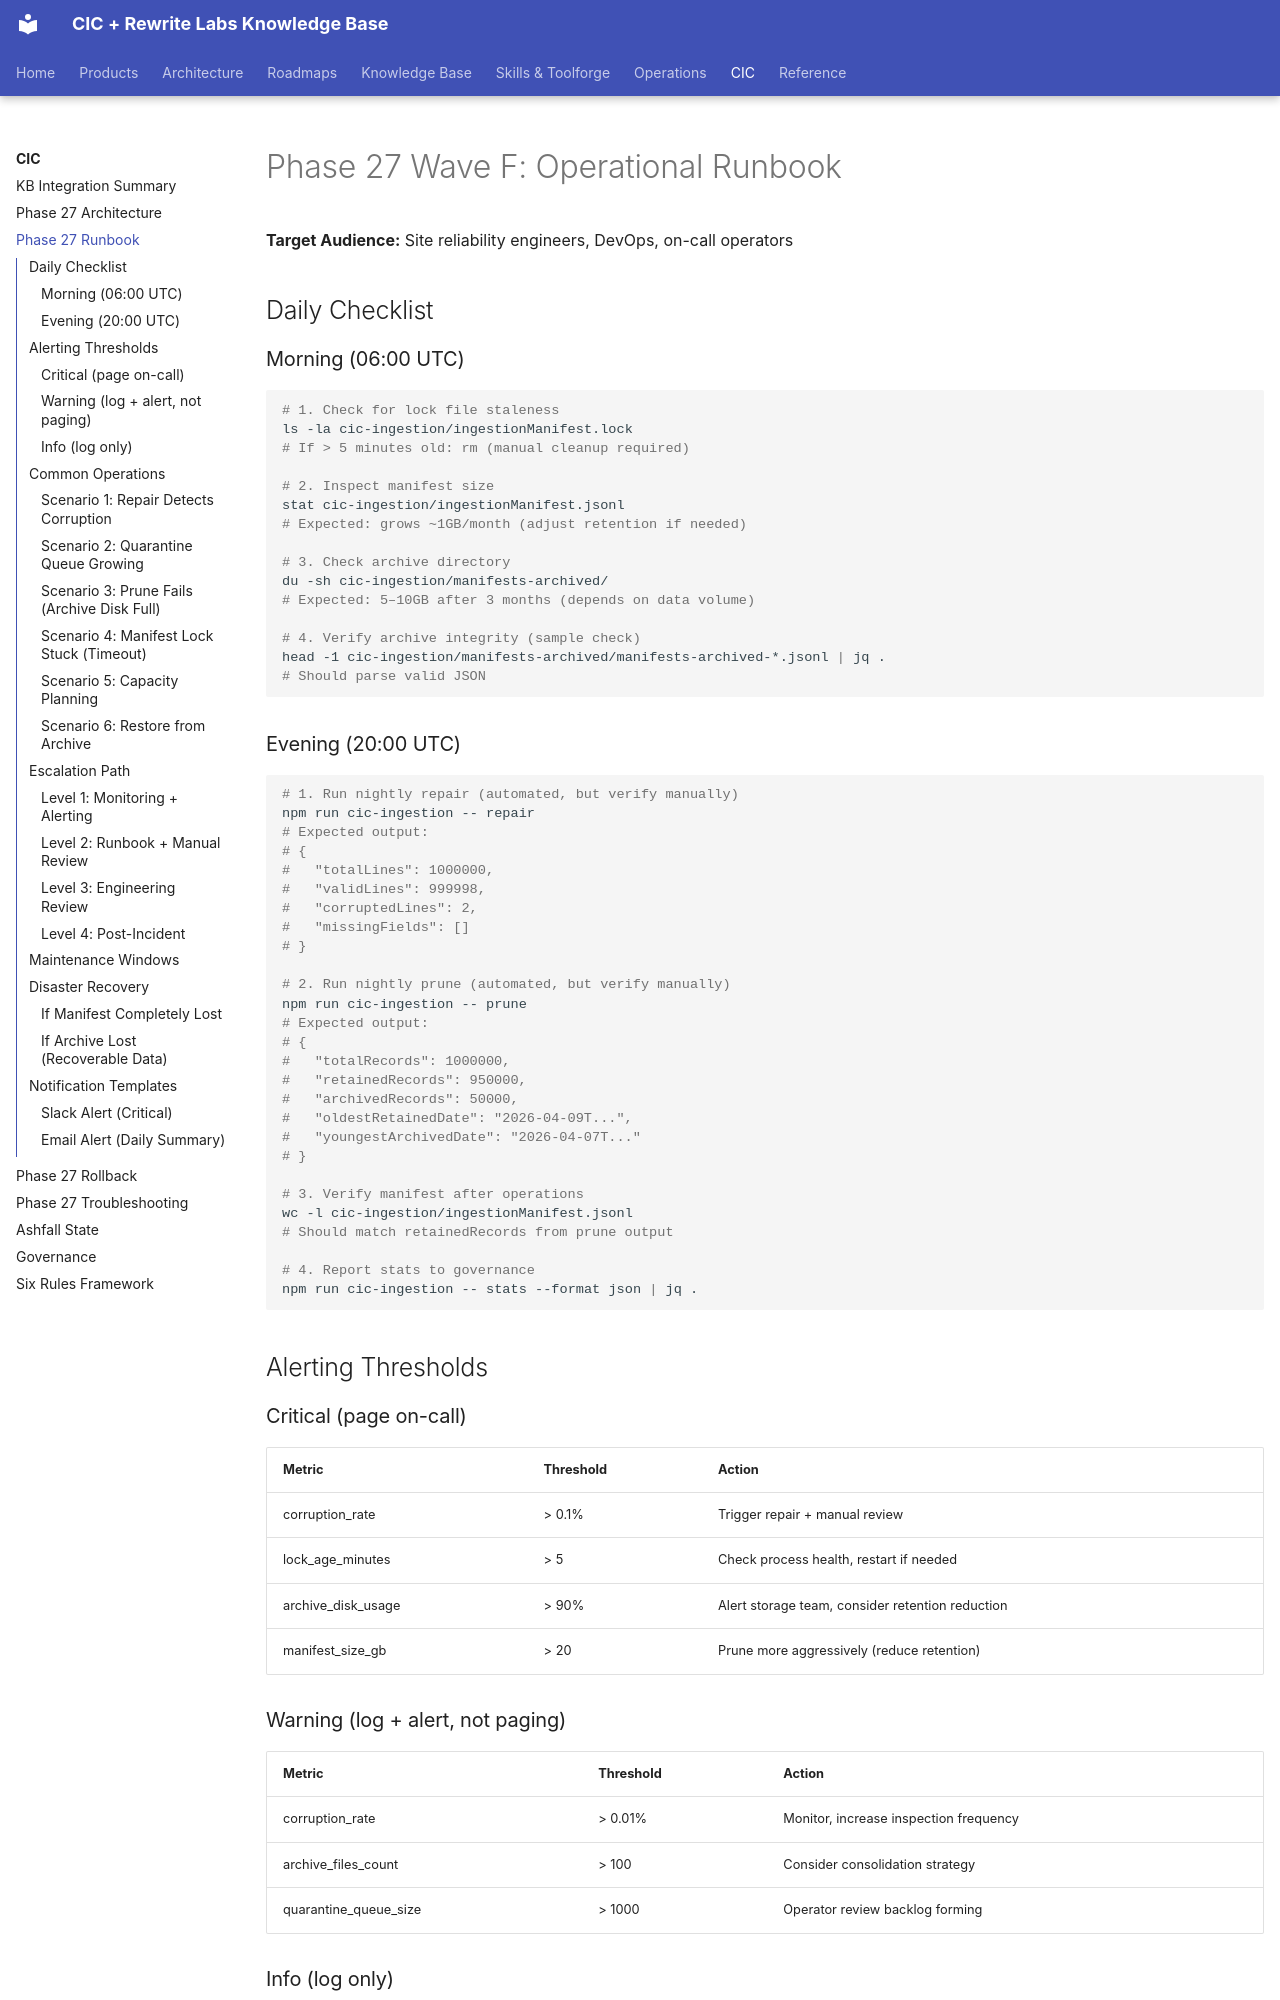

repository: sorensencc-dotcom/rewrite-docs · page: cic/phase-27-wave-f-runbook/index.html · generator: mkdocs

---
title: "Phase 27 Wave F: Operational Runbook"
summary: "**Target Audience:** Site reliability engineers, DevOps, on-call operators"
updated: "2026-07-09"
tags:
  - cic
---
# Phase 27 Wave F: Operational Runbook

**Target Audience:** Site reliability engineers, DevOps, on-call operators

## Daily Checklist

### Morning (06:00 UTC)

```bash
# 1. Check for lock file staleness
ls -la cic-ingestion/ingestionManifest.lock
# If > 5 minutes old: rm (manual cleanup required)

# 2. Inspect manifest size
stat cic-ingestion/ingestionManifest.jsonl
# Expected: grows ~1GB/month (adjust retention if needed)

# 3. Check archive directory
du -sh cic-ingestion/manifests-archived/
# Expected: 5–10GB after 3 months (depends on data volume)

# 4. Verify archive integrity (sample check)
head -1 cic-ingestion/manifests-archived/manifests-archived-*.jsonl | jq .
# Should parse valid JSON
```

### Evening (20:00 UTC)

```bash
# 1. Run nightly repair (automated, but verify manually)
npm run cic-ingestion -- repair
# Expected output:
# {
#   "totalLines": 1000000,
#   "validLines": 999998,
#   "corruptedLines": 2,
#   "missingFields": []
# }

# 2. Run nightly prune (automated, but verify manually)
npm run cic-ingestion -- prune
# Expected output:
# {
#   "totalRecords": 1000000,
#   "retainedRecords": 950000,
#   "archivedRecords": 50000,
#   "oldestRetainedDate": "2026-04-09T...",
#   "youngestArchivedDate": "2026-04-07T..."
# }

# 3. Verify manifest after operations
wc -l cic-ingestion/ingestionManifest.jsonl
# Should match retainedRecords from prune output

# 4. Report stats to governance
npm run cic-ingestion -- stats --format json | jq .
```

## Alerting Thresholds

### Critical (page on-call)

| Metric | Threshold | Action |
|--------|-----------|--------|
| corruption_rate | > 0.1% | Trigger repair + manual review |
| lock_age_minutes | > 5 | Check process health, restart if needed |
| archive_disk_usage | > 90% | Alert storage team, consider retention reduction |
| manifest_size_gb | > 20 | Prune more aggressively (reduce retention) |

### Warning (log + alert, not paging)

| Metric | Threshold | Action |
|--------|-----------|--------|
| corruption_rate | > 0.01% | Monitor, increase inspection frequency |
| archive_files_count | > 100 | Consider consolidation strategy |
| quarantine_queue_size | > 1000 | Operator review backlog forming |
